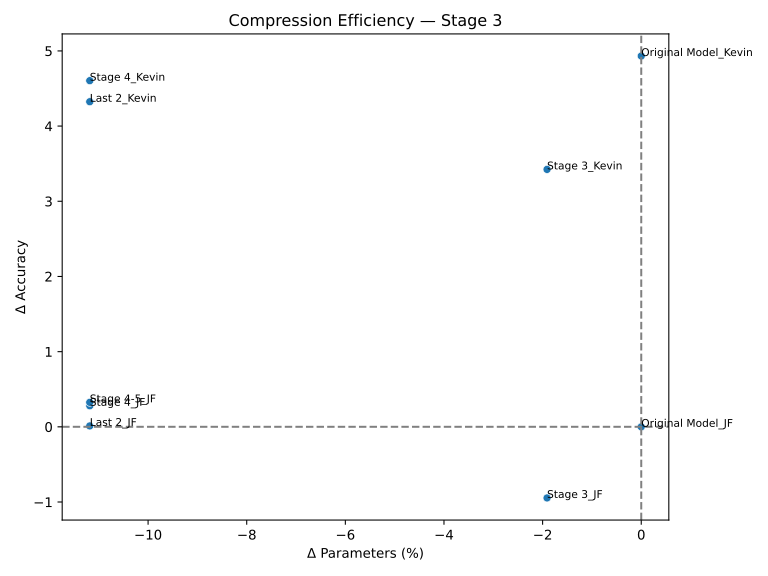

Values plotted in this chart, from the file beside it:
name, ΔAcc, ΔParams(%)
Original Model_JF, 0.0, 0.0
Original Model_Kevin, 4.932, 0.0
Last 2_JF, 0.012, -11.18
Stage 4_JF, 0.28, -11.18
Stage 4_Kevin, 4.604, -11.18
Last 2_Kevin, 4.324, -11.18
Stage 4-5_JF, 0.326, -11.18
Stage 3_Kevin, 3.424, -1.91
Stage 3_JF, -0.946, -1.91
